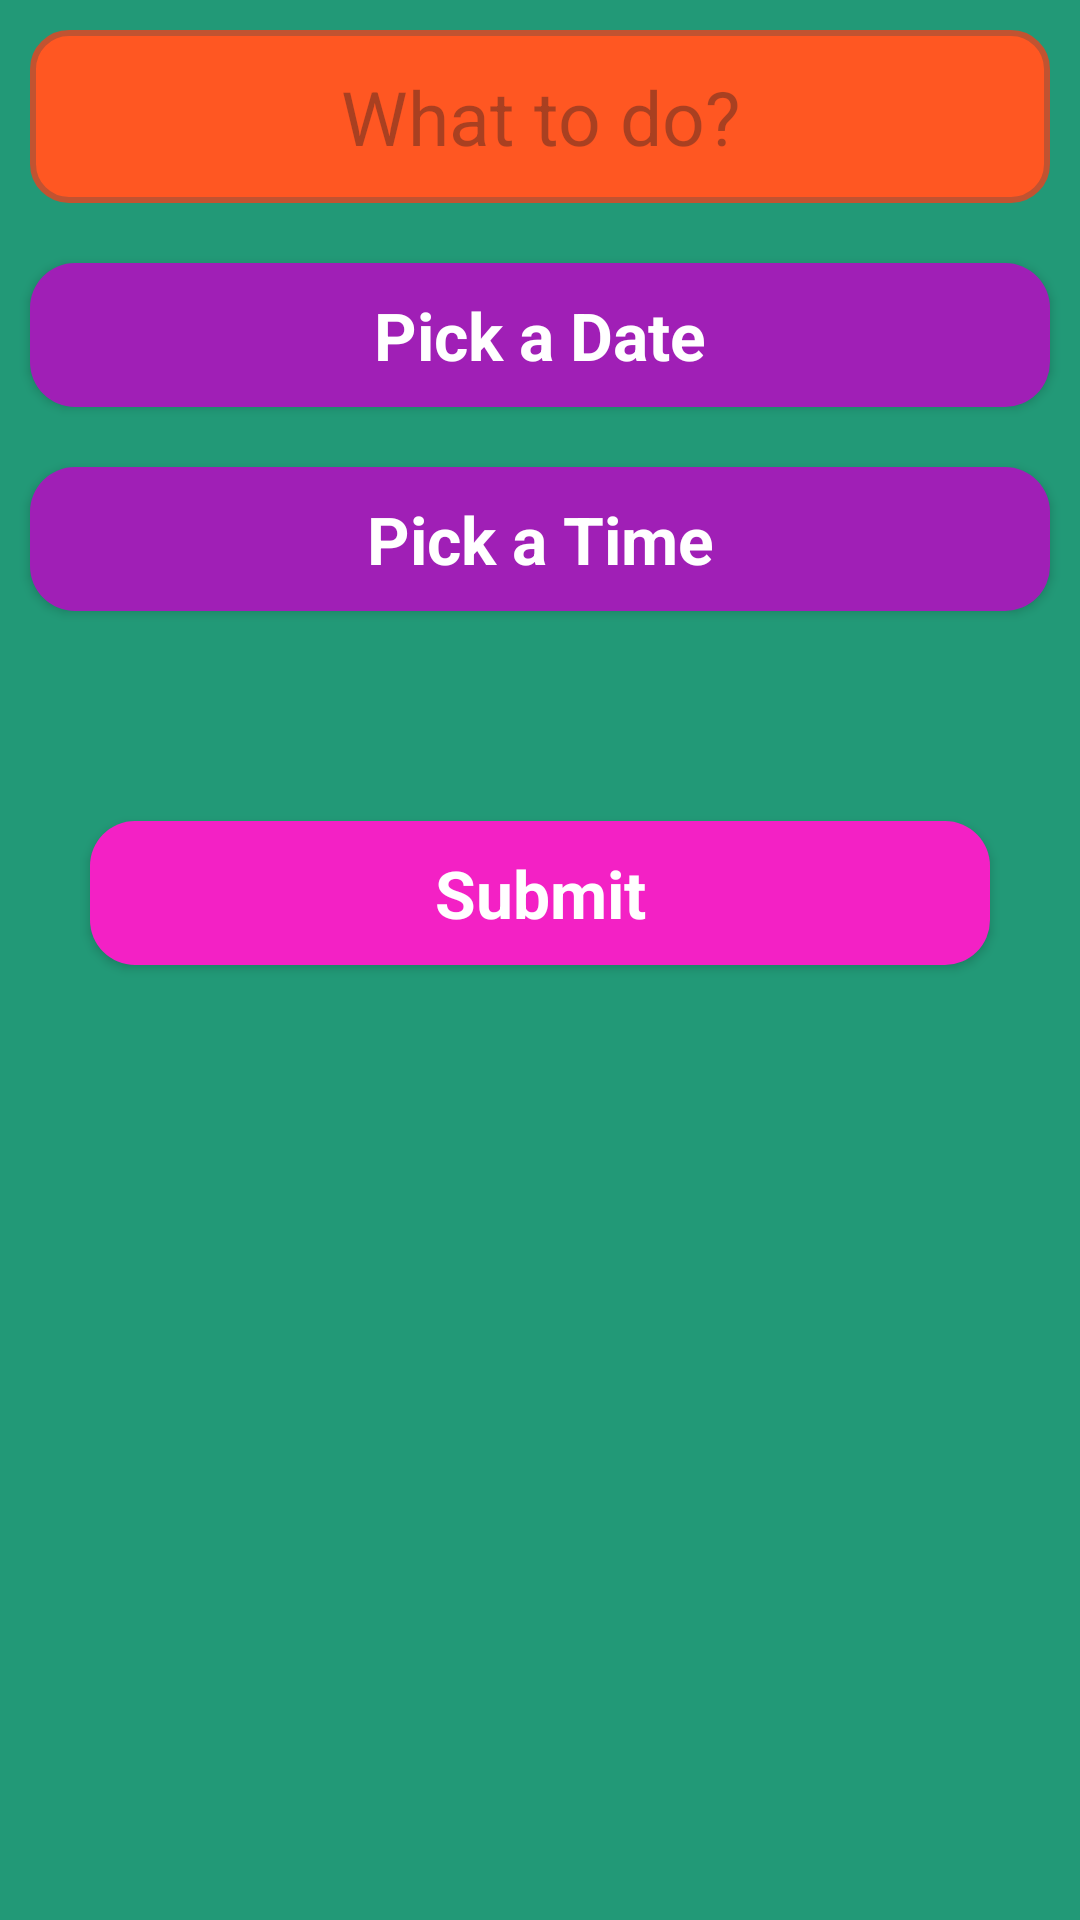

Layout XML and referenced resources for this Android screen:
<!-- AndroidManifest.xml: application theme Theme.TO_DoList -->
<!-- res/layout/fragment_addnote.xml -->
<?xml version="1.0" encoding="utf-8"?>
<LinearLayout
    xmlns:android="http://schemas.android.com/apk/res/android"
    xmlns:tools="http://schemas.android.com/tools"
    android:layout_width="match_parent"
    android:layout_height="match_parent"
    android:orientation="vertical"
    android:background="#229977"
    tools:context=".AddNoteFragment">
    <EditText
        android:id="@+id/EditTv"
        android:layout_width="match_parent"
        android:layout_margin="10dp"
        android:layout_height="wrap_content"
        android:hint="What to do?"
        android:inputType="text"
        android:textSize="25sp"
        android:padding="12dp"
        android:background="@drawable/et_bg"
        android:textAlignment="center"/>
    <androidx.appcompat.widget.AppCompatButton
        android:id="@+id/dateBtn"
        android:layout_width="match_parent"
        android:layout_height="wrap_content"
        android:text="Pick a Date"
        android:layout_margin="10dp"
        android:background="@drawable/btn_bg"
        android:textColor="@color/white"
        android:textStyle="bold"
        android:textAppearance="@style/TextAppearance.Material3.TitleLarge"/>


    <androidx.appcompat.widget.AppCompatButton
        android:id="@+id/timeBtn"
        android:layout_width="match_parent"
        android:layout_height="wrap_content"
        android:text="Pick a Time"
        android:layout_margin="10dp"
        android:background="@drawable/btn_bg"
        android:textColor="@color/white"
        android:textStyle="bold"
        android:textAppearance="@style/TextAppearance.Material3.TitleLarge"/>

    <androidx.appcompat.widget.AppCompatButton
        android:id="@+id/submitBtn"
        android:layout_width="match_parent"
        android:layout_height="wrap_content"
        android:text="Submit"
        android:layout_marginTop="60dp"
        android:layout_marginHorizontal="30dp"
        android:background="@drawable/btn_bg"
        android:backgroundTint="#F321C5"
        android:textColor="@color/white"
        android:textStyle="bold"
        android:textAllCaps="false"
        android:textAppearance="@style/TextAppearance.Material3.TitleLarge"/>

</LinearLayout>
<!-- resources referenced by this layout -->
<resources>
  <!-- drawable btn_bg (drawable) -->
  <?xml version="1.0" encoding="utf-8"?>
  <shape xmlns:android="http://schemas.android.com/apk/res/android">
       <corners android:radius="15dp"/>
           <solid android:color="#A01FB6"/>
  
  </shape>
  <!-- drawable et_bg (drawable) -->
  <?xml version="1.0" encoding="utf-8"?>
  <shape xmlns:android="http://schemas.android.com/apk/res/android">
      <solid android:color="#FF5722"/>\
      <stroke android:color="#C15331"
          android:width="2dp"/>
      <corners android:radius="12dp"/>
  
  </shape>
  <style name="Theme.TO_DoList" parent="Base.Theme.TO_DoList" />
  <style name="Base.Theme.TO_DoList" parent="Theme.Material3.DayNight.NoActionBar">
          
          
      </style>
  <!-- not gathered from this repository: default colours our renderer supplied (Android Studio template values) -->
  <color name="white">#FFFFFFFF</color>
</resources>
